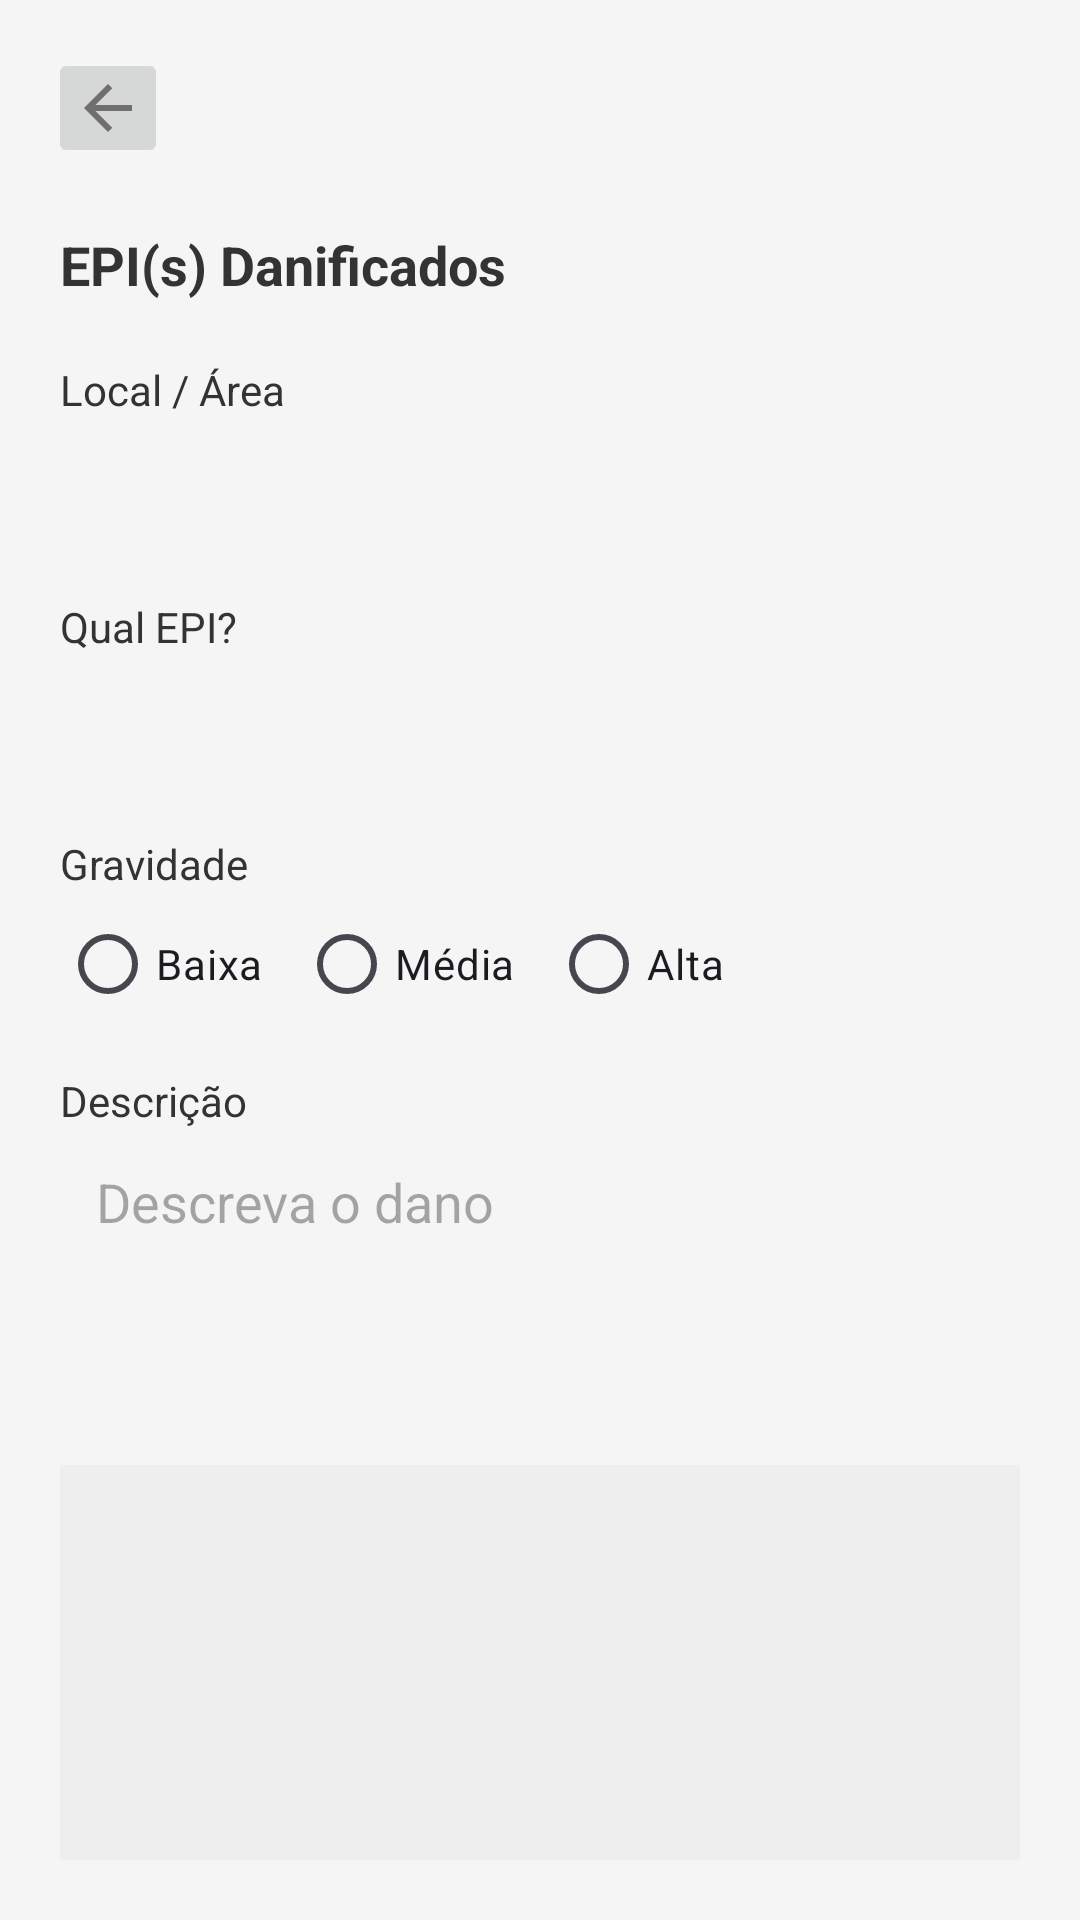

Write the Android layout XML for this screen, with the resource values it uses.
<!-- AndroidManifest.xml: application theme Theme.ConfiSafeMobile -->
<!-- res/layout/activity_epi_danificado.xml -->
<?xml version="1.0" encoding="utf-8"?>
<androidx.constraintlayout.widget.ConstraintLayout
    xmlns:android="http://schemas.android.com/apk/res/android"
    xmlns:app="http://schemas.android.com/apk/res-auto"
    xmlns:tools="http://schemas.android.com/tools"
    android:id="@+id/main"
    android:layout_width="match_parent"
    android:layout_height="match_parent"
    android:background="@color/app_background">

    <ImageButton
        android:id="@+id/backArrow"
        android:layout_width="40dp"
        android:layout_height="40dp"
        android:layout_margin="16dp"
        android:contentDescription="@string/voltar"
        android:src="@drawable/ic_arrow_back"
        app:tint="@color/icon_tint"
        app:layout_constraintStart_toStartOf="parent"
        app:layout_constraintTop_toTopOf="parent" />

    
    <LinearLayout
        android:id="@+id/content"
        android:layout_width="0dp"
        android:layout_height="0dp"
        app:layout_constraintTop_toBottomOf="@id/backArrow"
        app:layout_constraintBottom_toBottomOf="parent"
        app:layout_constraintStart_toStartOf="parent"
        app:layout_constraintEnd_toEndOf="parent"
        android:orientation="vertical"
        android:padding="20dp"
        android:background="@android:color/transparent">

        <TextView
            android:id="@+id/title"
            android:layout_width="wrap_content"
            android:layout_height="wrap_content"
            android:text="EPI(s) Danificados"
            android:textSize="18sp"
            android:textStyle="bold"
            android:textColor="@color/text_dark"/>

        
        <TextView
            android:layout_width="wrap_content"
            android:layout_height="wrap_content"
            android:layout_marginTop="20dp"
            android:text="Local / Área"
            android:textColor="@color/text_dark" />

        <Spinner
            android:id="@+id/inputArea"
            android:layout_width="match_parent"
            android:layout_height="40dp"
            android:background="@drawable/edit_text_background"
            android:padding="10dp"
            android:hint="Ex.: Tanque 3"
            android:inputType="text" />

        
        <TextView
            android:layout_width="wrap_content"
            android:layout_height="wrap_content"
            android:layout_marginTop="20dp"
            android:text="Qual EPI?"
            android:textColor="@color/text_dark" />

        <Spinner
            android:id="@+id/inputEpi"
            android:layout_width="match_parent"
            android:layout_height="40dp"
            android:background="@drawable/edit_text_background"
            android:hint="Selecione"
            android:padding="10dp"
            android:enabled="true"
            android:clickable="true"
            android:visibility="visible"
            tools:visibility="visible" />

        
        <TextView
            android:layout_width="wrap_content"
            android:layout_height="wrap_content"
            android:layout_marginTop="20dp"
            android:text="Gravidade"
            android:textColor="@color/text_dark" />

        <RadioGroup
            android:id="@+id/rgGravity"
            android:layout_width="wrap_content"
            android:layout_height="wrap_content"
            android:orientation="horizontal">

            <RadioButton
                android:id="@+id/rbLow"
                android:layout_width="wrap_content"
                android:layout_height="wrap_content"
                android:text="Baixa" />

            <RadioButton
                android:id="@+id/rbMed"
                android:layout_width="wrap_content"
                android:layout_height="wrap_content"
                android:layout_marginStart="12dp"
                android:text="Média" />

            <RadioButton
                android:id="@+id/rbHigh"
                android:layout_width="wrap_content"
                android:layout_height="wrap_content"
                android:layout_marginStart="12dp"
                android:text="Alta" />
        </RadioGroup>

        
        <TextView
            android:layout_width="wrap_content"
            android:layout_height="wrap_content"
            android:layout_marginTop="12dp"
            android:text="Descrição"
            android:textColor="@color/text_dark" />

        <EditText
            android:id="@+id/inputDescricao"
            android:layout_width="match_parent"
            android:layout_height="100dp"
            android:background="@drawable/edit_text_background"
            android:gravity="top|start"
            android:hint="Descreva o dano"
            android:inputType="textMultiLine"
            android:padding="12dp" />

        
        <ImageView
            android:id="@+id/ivPreview"
            android:layout_width="match_parent"
            android:layout_height="150dp"
            android:layout_marginTop="12dp"
            android:background="@color/input_background"
            android:contentDescription="@null"
            android:scaleType="centerCrop" />

        <Button
            android:id="@+id/btnAddFoto"
            android:layout_width="match_parent"
            android:layout_height="48dp"
            android:layout_marginTop="8dp"
            android:background="@drawable/button_secondary_background"
            android:text="Adicionar foto"
            android:textColor="@color/on_secondary" />

        <Button
            android:id="@+id/btnEnviar"
            android:layout_width="match_parent"
            android:layout_height="56dp"
            android:layout_marginTop="16dp"
            android:background="@drawable/button_primary_background"
            android:text="Enviar"
            android:textColor="@color/on_primary" />
    </LinearLayout>
</androidx.constraintlayout.widget.ConstraintLayout>
<!-- resources referenced by this layout -->
<resources>
  <color name="app_background">#F5F5F5</color>
  <color name="icon_tint">#555555</color>
  <color name="input_background">#EEEEEE</color>
  <color name="on_primary">#FFFFFFFF</color>
  <color name="on_secondary">#FFFFFFFF</color>
  <color name="text_dark">#333333</color>
  <!-- drawable button_secondary_background (drawable) -->
  <?xml version="1.0" encoding="utf-8"?>
  <shape xmlns:android="http://schemas.android.com/apk/res/android"
      android:shape="rectangle">
      <solid android:color="@color/card_background" />
      <stroke android:width="1dp" android:color="@color/input_background" />
      <corners android:radius="12dp" />
  </shape>
  <!-- drawable ic_arrow_back (drawable-anydpi) -->
  <vector xmlns:android="http://schemas.android.com/apk/res/android"
      android:width="24dp"
      android:height="24dp"
      android:viewportWidth="960"
      android:viewportHeight="960"
      android:tint="#000000"
      android:alpha="0.8"
      android:autoMirrored="true">
    <path
        android:fillColor="@android:color/white"
        android:pathData="M313,520L537,744L480,800L160,480L480,160L537,216L313,440L800,440L800,520L313,520Z"/>
  </vector>
  <string name="voltar">Voltar</string>
  <style name="Theme.ConfiSafeMobile" parent="Theme.Material3.DayNight.NoActionBar">
          
          <item name="colorPrimary">@color/primary_orange</item>
          <item name="colorOnPrimary">@color/on_primary</item>
  
          <item name="colorSecondary">@color/secondary_blue</item>
          <item name="colorOnSecondary">@color/on_secondary</item>
  
          
          <item name="android:statusBarColor">@color/black</item>
          <item name="android:navigationBarColor">@color/black</item>
      </style>
  <color name="card_background">#FFFFFFFF</color>
  <color name="primary_orange">#F9A825</color>
  <color name="secondary_blue">#1976D2</color>
  <color name="black">#FF000000</color>
</resources>
